Run: headless pygame with SDL's dummy video driver; simulated clock (each Clock.tick advances the game by its frame time, no real sleeping); random seed 0; keys injected as events and as key.get_pressed() state; no mouse input.
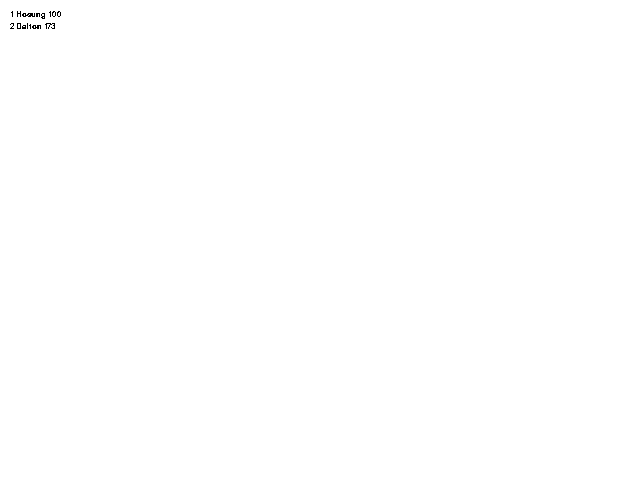
Frame 1 of 4 · flips 1–60 · no input
Frame 2 of 4 · flips 61–180 · tapped SPACE, RETURN · held RIGHT (→), D · screen unchanged from frame 1, image omitted
Frame 3 of 4 · flips 181–300 · held DOWN (↓), S · screen unchanged from frame 2, image omitted
Frame 4 of 4 · flips 301–420 · held LEFT (←), A, UP (↑), W · screen unchanged from frame 3, image omitted

The pygame program that drew these frames:

import pygame
import operator


class ScoreBoard(object):
    def __init__(self):
        self.scoreboard = {}

    def sort_score(self):
        return dict(sorted(self.scoreboard.items(), key=operator.itemgetter(1), reverse=True))

    def update_score(self, name, score):
        try:
            if self.scoreboard[name] > score:
                return False
        except KeyError:
            pass
        self.scoreboard.update({name:score})
        self.sort_score()
        return True

    def draw_score(self, surface, x, y):
        count = 1
        for key in self.scoreboard:
            text = "%i %s %s" %(count, key, self.scoreboard[key])
            draw_text(surface, text, x, y + 12 * (count - 1))
            count += 1

pygame.init()
display = pygame.display.set_mode((640, 480))
clock = pygame.time.Clock()
font = pygame.font.SysFont("Arial", 12)

score_board = ScoreBoard()
score_board.update_score("Hosung", 100)
score_board.update_score("Dalton", 103)
score_board.update_score("Dalton", 173)
score_board.update_score("Dalton", 3)


def draw_text(surface, text, x, y, color=(0, 0, 0)):
    _text = font.render(text, False, color)
    surface.blit(_text, (x, y))

while True:
    display.fill((255, 255, 255))
    for event in pygame.event.get():
        if event.type == pygame.QUIT:
            pygame.quit()
            quit()
    score_board.draw_score(display, 10, 10)
    pygame.display.flip()
    clock.tick(60)
